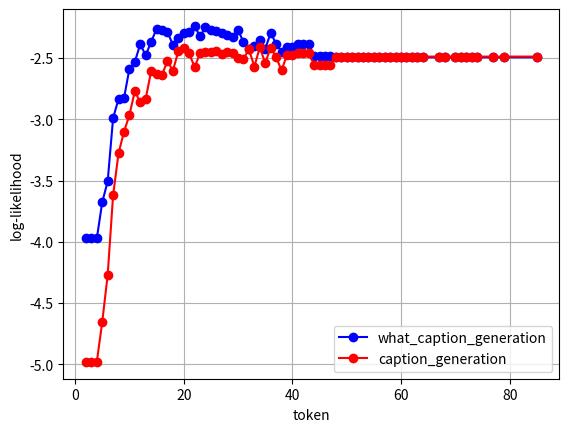

Source code (Python):
import matplotlib.pyplot as plt
import numpy as np

# 创建数据
x = np.array([2, 3, 4, 5, 6, 7, 8, 9, 10, 11, 12, 13, 14, 15, 16, 17, 18, 19, 20, 21, 22, 23, 24, 25, 26, 27, 28, 29,
            30, 31, 32, 33, 34, 35, 36, 37, 38, 39, 40, 41, 42, 43, 44, 45, 46, 47,
            48, 49, 50, 51, 52, 53, 54, 55, 56, 57, 58, 59, 60, 61, 62, 63, 64, 67, 68, 70, 71, 72, 73, 74, 77, 79, 85])  # 生成从0到10的100个等间距点
y = np.array([4.981034755706787, 4.981034755706787, 4.981034755706787, 4.654727458953857, 4.269959449768066, 3.6187474727630615, 3.276468515396118, 3.102147340774536, 2.9648919105529785, 2.7695257663726807, 2.862070322036743, 2.830441474914551, 2.6071362495422363, 2.6267752647399902, 2.6361639499664307, 2.525221347808838, 2.603663682937622, 2.4456992149353027, 2.4190893173217773, 2.4614334106445312, 2.5740272998809814, 2.461618661880493, 2.4535574913024902, 2.4487099647521973, 2.4442896842956543, 2.4667787551879883, 2.4515292644500732, 2.460439682006836, 2.4977972507476807, 2.507047414779663, 2.428769588470459, 2.5689949989318848, 2.4125404357910156, 2.5402770042419434, 2.4142024517059326, 2.490432024002075, 2.600637197494507] + [2.474797248840332] * 2 + [2.4605650901794434] * 3 + [2.552619457244873] * 4 + [2.487656593322754] * 27)
y1 = np.array([3.9724862575531006, 3.9724862575531006, 3.9724862575531006, 3.6767919063568115, 3.505838632583618, 2.989149808883667, 2.83364200592041, 2.827512502670288, 2.588071584701538, 2.5301289558410645, 2.3861355781555176, 2.477884292602539, 2.367269277572632, 2.261726140975952, 2.2691142559051514, 2.284722089767456, 2.3927650451660156, 2.332524061203003, 2.297410011291504, 2.2876994609832764, 2.237255096435547, 2.32297945022583, 2.2496631145477295, 2.2665224075317383, 2.275254249572754, 2.2914764881134033, 2.31320858001709, 2.323814630508423, 2.2712512016296387, 2.368576765060425, 2.424960136413574, 2.3999671936035156, 2.356038808822632, 2.4250874519348145, 2.2944157123565674, 2.3815205097198486, 2.4473068714141846] + [2.410219669342041] * 2 + [2.3822968006134033] * 3 + [2.4836671352386475] * 4 + [2.493242025375366] * 27)
plt.figure()
plt.plot(x, [-i for i in y1], marker='o', linestyle='-', color='b', label='what_caption_generation') # 绘制折线，并设置数据点标记、线条样式和颜色
plt.plot(x, [-i for i in y], marker='o', linestyle='-', color='r', label='caption_generation')
plt.xlabel('token') # X轴标签
plt.ylabel('log-likelihood') # Y轴标签
plt.grid(True) # 显示网格
plt.legend()
plt.show() # 显示图表
